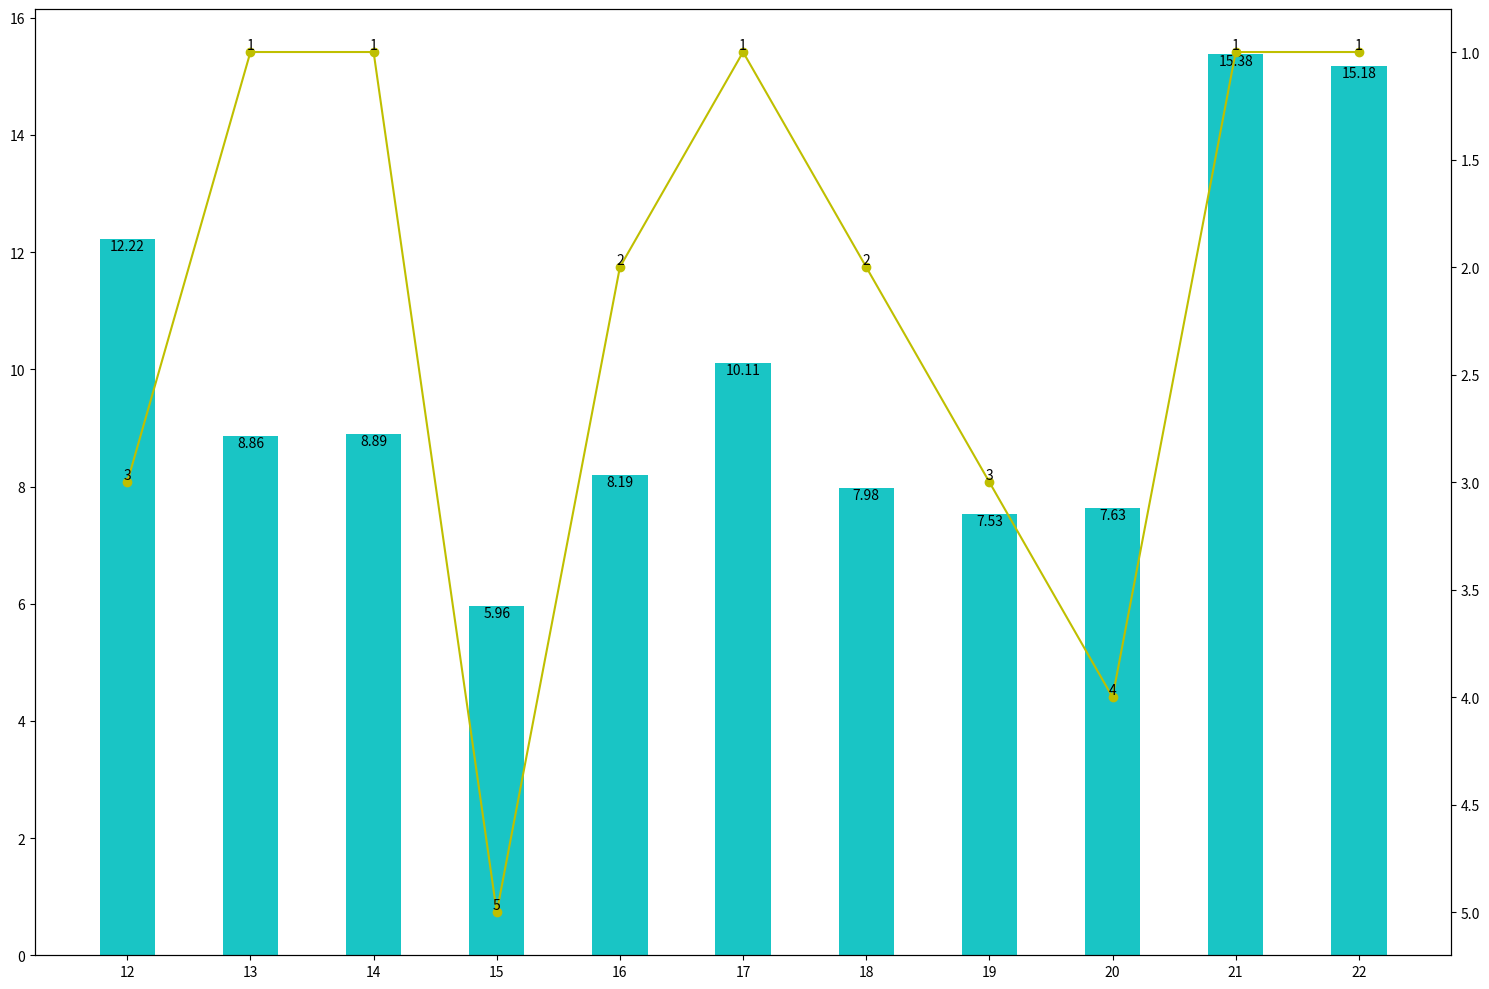

Here is the Python script that generated this plot:
import matplotlib

matplotlib.use('Agg')

import numpy as np

import pandas as pd

#关于import这些玩意，请使用 sudo apt install python-XXX

import matplotlib.pyplot as plt

from matplotlib import mlab

from matplotlib import rcParams

data=[3,1,1,5,2,1,2,3,4,1,1]

rn=['12','13','14','15','16','17','18','19','20','21','22']

vbar1=[12.22,8.86,8.89,5.96,8.19,10.11,7.98,7.53,7.63,15.38,15.18]

#vbar2=[4,6,9,2,7,8,10,8,12,6]

fig, ax1 = plt.subplots(figsize=(15,10))

x=np.arange(len(rn))

y=np.array(list(vbar1))

#w=np.array(list(vbar2))

xticks1=list(rn)

#条形图

#plt.bar(x[0:6],y[0:6],width = 0.45,align='center',color = 'gray',alpha=0.9)

#plt.bar(x[6:],y[6:],width = 0.45,align='center',color = 'c',alpha=0.9)

#上面这两条语句，是用来设置条形图的颜色的，前6条柱子是gray色，而后四条是蓝绿色

plt.bar(x,y,width = 0.45,label='female',align='center',color = 'c',alpha=0.9)

#plt.bar(x,w,bottom=vbar1,label='male',tick_label=vbar1,width = 0.45,align='center',color = 'y',alpha=0.9)

#看我斜体数据，就是关键了

plt.xticks(x,xticks1,size='medium')


for a,b in zip(x,y):
    plt.text(a,b,'%s' %b,ha='center',va='top',fontsize=10)

#折线图

ax2 = ax1.twinx()

z=np.array(list(data))

ax2.plot(x,z,c='y',marker='o')
plt.gca().invert_yaxis()
#打印折线图的数据

for a,b in zip(x,z):
   plt.text(a, b, '%s' % b, ha='center', va= 'bottom',fontsize=10)

plt.tight_layout()
#保存成图片

plt.savefig("ac.png",format='png')



